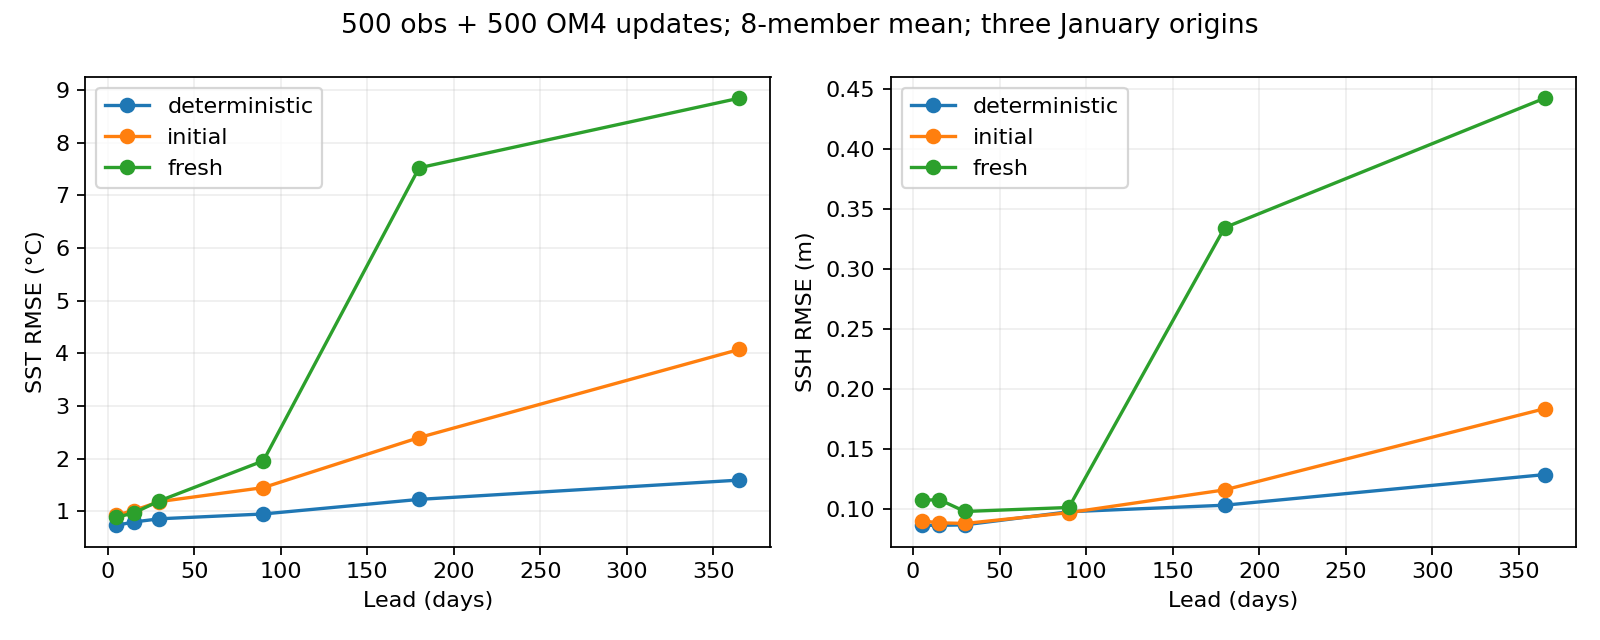

Data behind this chart, as committed beside it:
arm, obs_updates, om4_updates, lead_days, sst_rmse, adt_rmse
deterministic, 500, 500, 5, 0.7352, 0.08619
deterministic, 500, 500, 15, 0.7993, 0.08614
deterministic, 500, 500, 30, 0.8605, 0.08661
deterministic, 500, 500, 90, 0.9519, 0.09754
deterministic, 500, 500, 180, 1.229, 0.103
deterministic, 500, 500, 365, 1.595, 0.1285
initial, 500, 500, 5, 0.9307, 0.08992
initial, 500, 500, 15, 1.016, 0.0883
initial, 500, 500, 30, 1.187, 0.08775
initial, 500, 500, 90, 1.453, 0.09677
initial, 500, 500, 180, 2.403, 0.1158
initial, 500, 500, 365, 4.076, 0.1835
fresh, 500, 500, 5, 0.8897, 0.107
fresh, 500, 500, 15, 0.968, 0.1077
fresh, 500, 500, 30, 1.201, 0.09774
fresh, 500, 500, 90, 1.961, 0.1011
fresh, 500, 500, 180, 7.523, 0.3345
fresh, 500, 500, 365, 8.846, 0.4425
